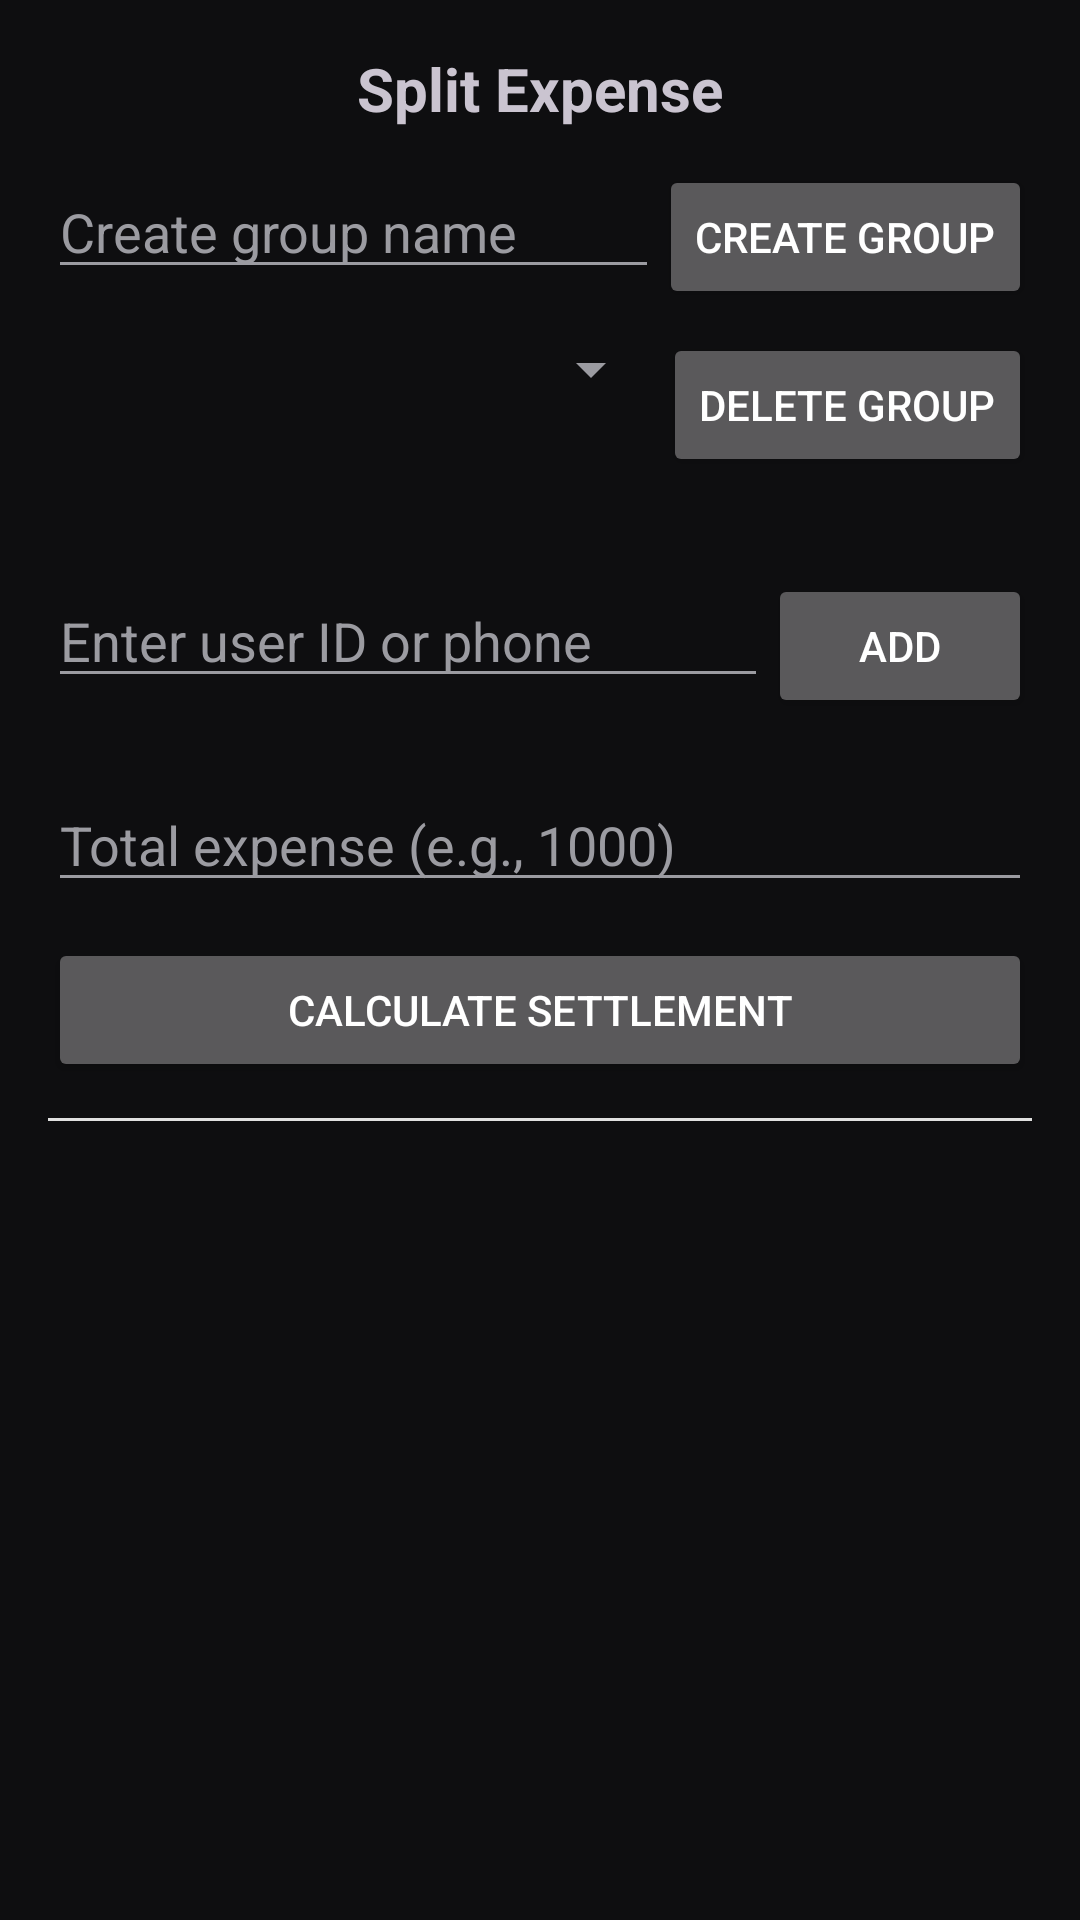

Reconstruct the res/layout file that produces this screen, plus the resources it refers to.
<!-- AndroidManifest.xml: application theme Theme.MyApplication -->
<!-- res/layout/activity_split.xml -->
<?xml version="1.0" encoding="utf-8"?>
<ScrollView xmlns:android="http://schemas.android.com/apk/res/android"
    android:layout_width="match_parent"
    android:layout_height="match_parent">

    <LinearLayout
        android:layout_width="match_parent"
        android:layout_height="wrap_content"
        android:orientation="vertical"
        android:padding="16dp">

        <TextView
            android:layout_width="wrap_content"
            android:layout_height="wrap_content"
            android:text="Split Expense"
            android:textSize="20sp"
            android:textStyle="bold"
            android:layout_gravity="center_horizontal"
            android:paddingBottom="12dp" />

        <LinearLayout
            android:layout_width="match_parent"
            android:layout_height="wrap_content"
            android:orientation="horizontal">

            <EditText
                android:id="@+id/editTextGroupName"
                android:layout_width="0dp"
                android:layout_weight="1"
                android:layout_height="wrap_content"
                android:hint="Create group name" />

            <Button
                android:id="@+id/buttonCreateGroup"
                android:layout_width="wrap_content"
                android:layout_height="wrap_content"
                android:text="Create Group" />
        </LinearLayout>

        <LinearLayout
            android:layout_width="match_parent"
            android:layout_height="wrap_content"
            android:orientation="horizontal"
            android:layout_marginTop="8dp">

            <Spinner
                android:id="@+id/spinnerGroups"
                android:layout_width="0dp"
                android:layout_weight="1"
                android:layout_height="wrap_content" />

            <Button
                android:id="@+id/buttonDeleteGroup"
                android:layout_width="wrap_content"
                android:layout_height="wrap_content"
                android:text="Delete Group" />
        </LinearLayout>

        <TextView
            android:id="@+id/textViewGroupInfo"
            android:layout_width="wrap_content"
            android:layout_height="wrap_content"
            android:text=""
            android:textSize="12sp"
            android:textColor="#666666"
            android:layout_marginTop="4dp" />

        <LinearLayout
            android:layout_width="match_parent"
            android:layout_height="wrap_content"
            android:orientation="horizontal"
            android:layout_marginTop="12dp">

            <EditText
                android:id="@+id/editTextAddUser"
                android:layout_width="0dp"
                android:layout_weight="1"
                android:layout_height="wrap_content"
                android:hint="Enter user ID or phone" />

            <Button
                android:id="@+id/buttonAddUser"
                android:layout_width="wrap_content"
                android:layout_height="wrap_content"
                android:text="Add" />
        </LinearLayout>

        <LinearLayout
            android:id="@+id/usersContainer"
            android:layout_width="match_parent"
            android:layout_height="wrap_content"
            android:orientation="vertical"
            android:layout_marginTop="8dp" />

        <EditText
            android:id="@+id/editTextTotalAmount"
            android:layout_width="match_parent"
            android:layout_height="wrap_content"
            android:hint="Total expense (e.g., 1000)"
            android:inputType="number"
            android:layout_marginTop="12dp" />

        <Button
            android:id="@+id/buttonSplit"
            android:layout_width="match_parent"
            android:layout_height="wrap_content"
            android:text="Calculate Settlement"
            android:layout_marginTop="12dp" />

        <View
            android:layout_width="match_parent"
            android:layout_height="1dp"
            android:layout_marginTop="12dp"
            android:background="#E0E0E0" />

        <LinearLayout
            android:id="@+id/resultContainer"
            android:layout_width="match_parent"
            android:layout_height="wrap_content"
            android:orientation="vertical"
            android:layout_marginTop="12dp" />

    </LinearLayout>

</ScrollView>
<!-- resources referenced by this layout -->
<resources>
  <style name="Theme.MyApplication" parent="Base.Theme.MyApplication" />
  <style name="Base.Theme.MyApplication" parent="Theme.Material3.Dark.NoActionBar">
          <item name="colorPrimary">@color/fin_blue</item>
          <item name="colorOnPrimary">@color/white</item>
          <item name="colorSurface">@color/fin_surface</item>
          <item name="colorOnSurface">@color/fin_text</item>
          <item name="colorSurfaceVariant">@color/fin_surface_alt</item>
          <item name="colorOnSurfaceVariant">@color/fin_text_dim</item>
          <item name="colorOutline">@color/fin_stroke</item>
          <item name="android:colorBackground">@color/fin_bg</item>
          <item name="android:windowBackground">@color/fin_bg</item>
          <item name="android:statusBarColor">@color/fin_bg</item>
          <item name="android:navigationBarColor">@color/fin_nav</item>
          <item name="android:textColorPrimary">@color/fin_text</item>
          <item name="android:textColorSecondary">@color/fin_text_dim</item>
          <item name="android:textColorHint">@color/fin_text_dim</item>
          <item name="android:windowLightStatusBar">false</item>
      </style>
  <color name="fin_blue">#FF3B82E6</color>
  <color name="white">#FFFFFFFF</color>
  <color name="fin_surface">#FF1B1B1D</color>
  <color name="fin_text">#FFFFFFFF</color>
  <color name="fin_surface_alt">#FF262629</color>
  <color name="fin_text_dim">#FF9B9BA1</color>
  <color name="fin_stroke">#FF2E2E32</color>
  <color name="fin_bg">#FF0E0E10</color>
  <color name="fin_nav">#FF151517</color>
</resources>
